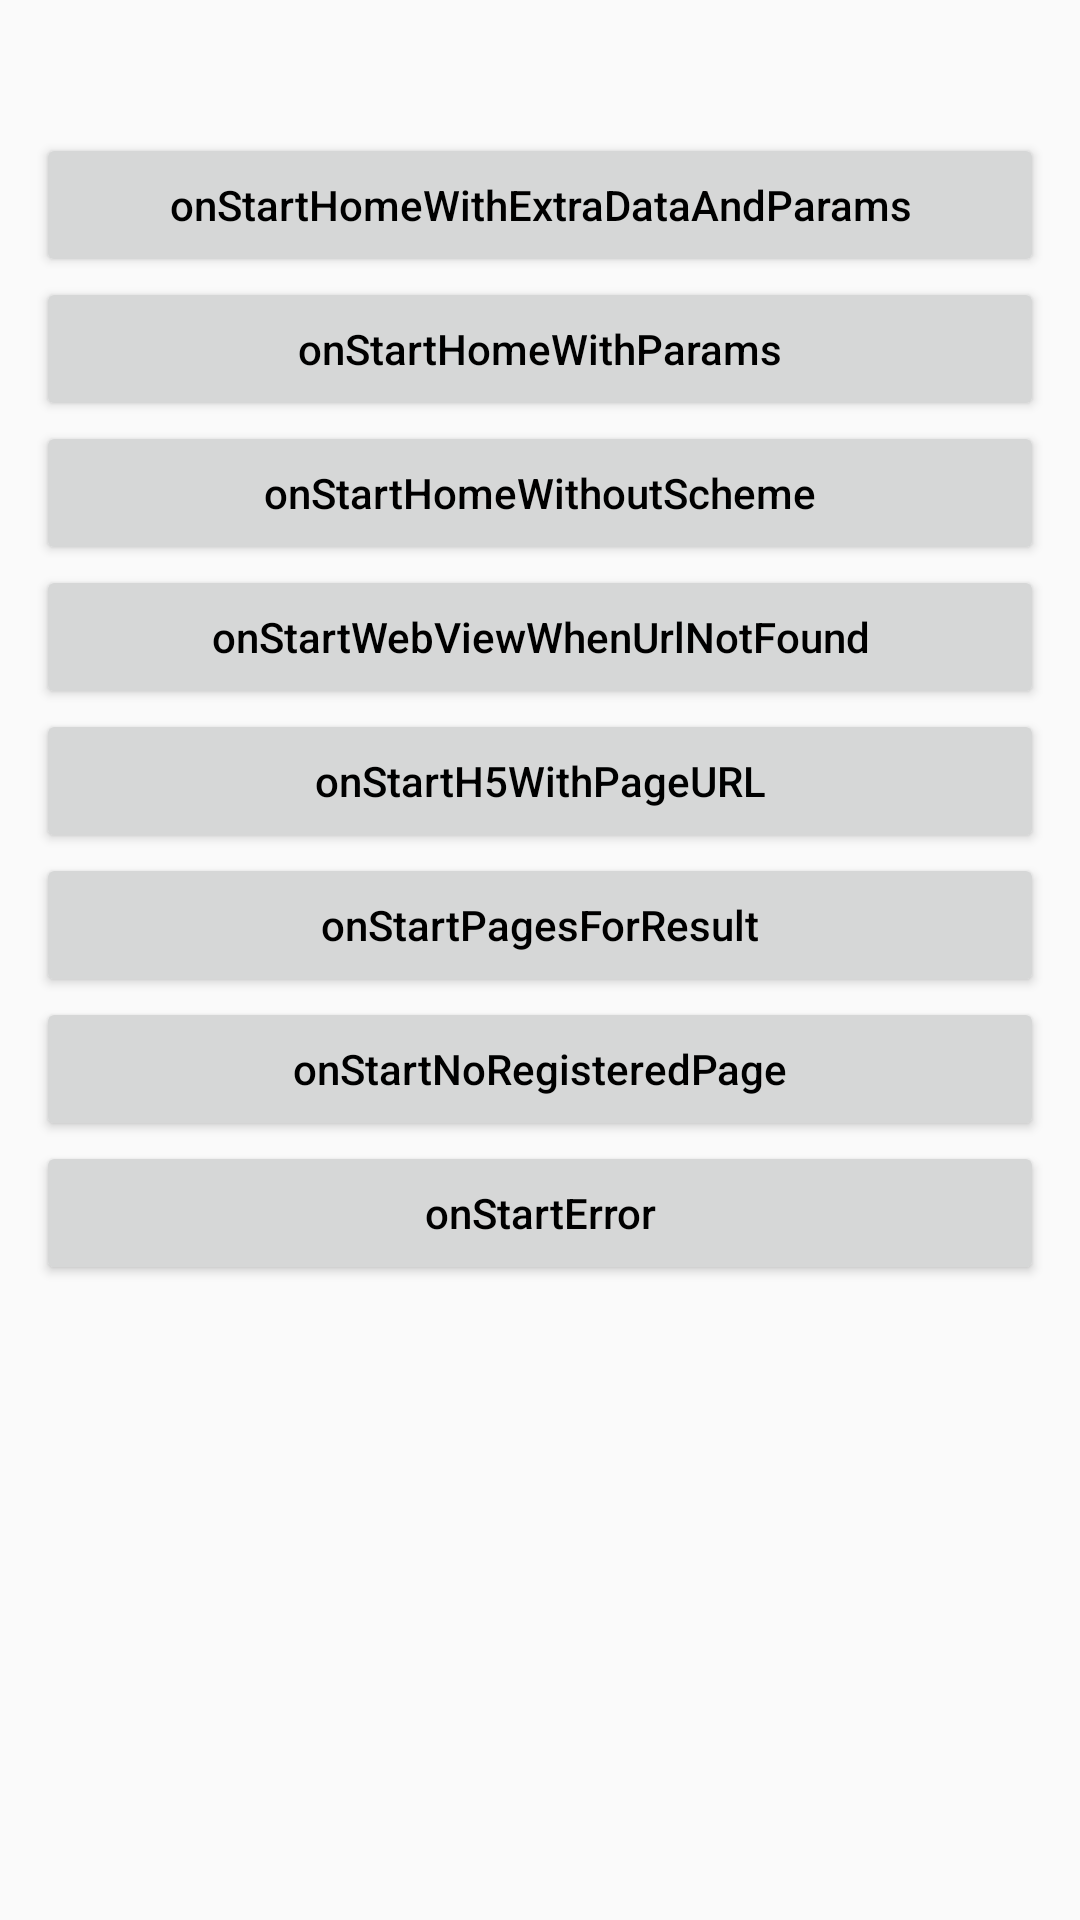

This screen was rendered from an Android layout file. Write that file and the resources it references.
<!-- AndroidManifest.xml: application theme AppTheme -->
<!-- res/layout/activity_main.xml -->
<?xml version="1.0" encoding="utf-8"?>
<ScrollView
    xmlns:android="http://schemas.android.com/apk/res/android"
    xmlns:tools="http://schemas.android.com/tools"
    android:id="@+id/scroll_view"
    android:layout_width="match_parent"
    android:layout_height="match_parent"
    tools:ignore="HardcodedText"
    tools:context=".MainActivity">

    <LinearLayout style="@style/LayoutRoot">

        <TextView
            android:id="@+id/text"
            android:layout_width="wrap_content"
            android:layout_height="wrap_content"
            android:layout_marginBottom="16dp"
            android:textStyle="bold"
            android:textSize="12sp"/>

        <Button
            style="@style/ActionButton"
            android:onClick="onStartHomeWithExtraDataAndParams"
            android:text="onStartHomeWithExtraDataAndParams"/>

        <Button
            style="@style/ActionButton"
            android:onClick="onStartHomeWithParams"
            android:text="onStartHomeWithParams"/>

        <Button
            style="@style/ActionButton"
            android:onClick="onStartHomeWithoutScheme"
            android:text="onStartHomeWithoutScheme"/>

        <Button
            style="@style/ActionButton"
            android:onClick="onStartWebViewWhenUrlNotFound"
            android:text="onStartWebViewWhenUrlNotFound"/>

        <Button
            style="@style/ActionButton"
            android:onClick="onStartH5WithPageURL"
            android:text="onStartH5WithPageURL"/>

        <Button
            style="@style/ActionButton"
            android:onClick="onStartPagesForResult"
            android:text="onStartPagesForResult"/>

        <Button
            style="@style/ActionButton"
            android:onClick="onStartNoRegisteredPage"
            android:text="onStartNoRegisteredPage"/>

        <Button
            style="@style/ActionButton"
            android:onClick="onStartError"
            android:text="onStartError"/>

    </LinearLayout>

</ScrollView>
<!-- resources referenced by this layout -->
<resources>
  <style name="ActionButton">
          <item name="android:layout_width">match_parent</item>
          <item name="android:layout_height">wrap_content</item>
          <item name="android:textAllCaps" tools:ignore="NewApi">false
          </item>
          <item name="textAllCaps">false</item>
      </style>
  <style name="LayoutRoot">
          <item name="android:layout_width">match_parent</item>
          <item name="android:layout_height">match_parent</item>
          <item name="android:orientation">vertical</item>
          <item name="android:gravity">center_vertical</item>
          <item name="android:padding">12dp</item>
      </style>
  <style name="AppTheme" parent="Theme.AppCompat.Light.DarkActionBar">
          <item name="colorPrimary">@color/colorPrimary</item>
          <item name="colorPrimaryDark">@color/colorPrimaryDark</item>
          <item name="colorAccent">@color/colorAccent</item>
          <item name="android:textColor">@android:color/black</item>
      </style>
  <color name="colorPrimary">#4688F1</color>
  <color name="colorPrimaryDark">#366AD3</color>
  <color name="colorAccent">#FF4081</color>
</resources>
